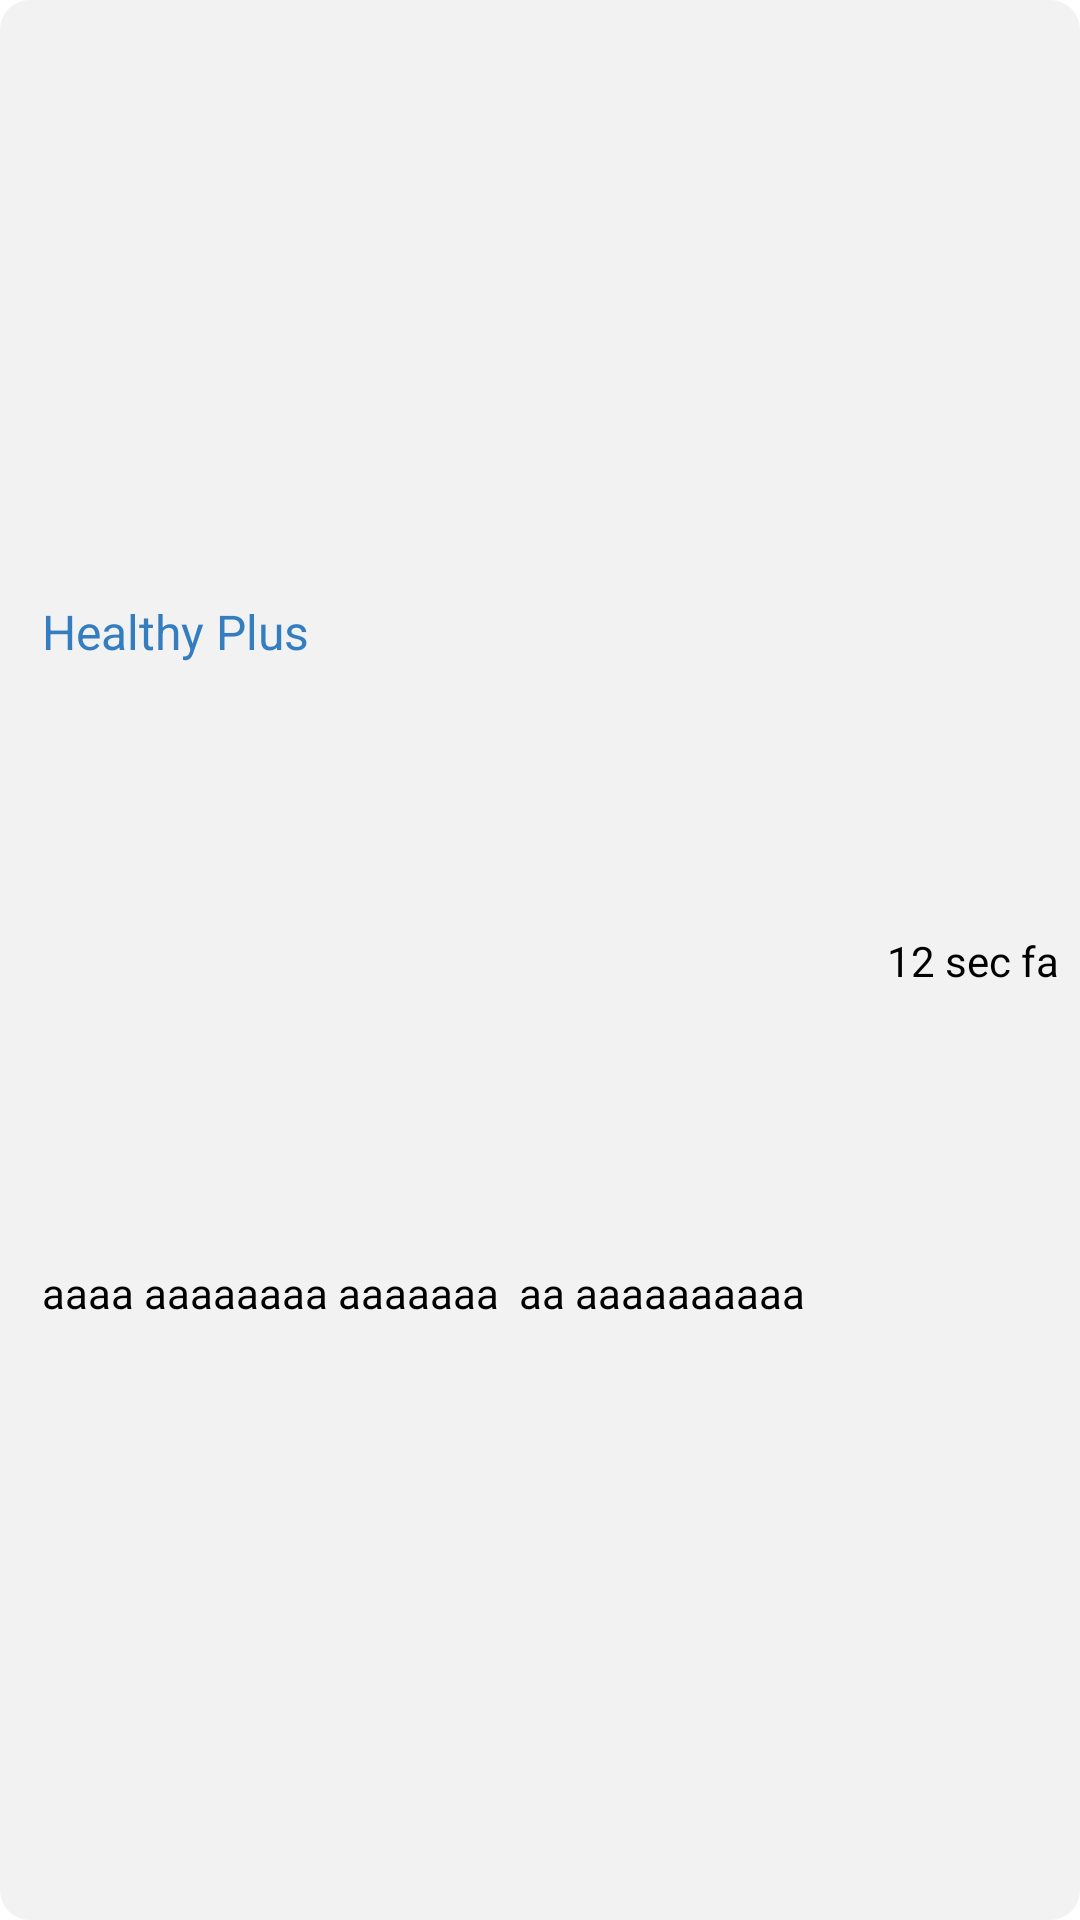

Here is an Android app screen rendered from its layout file. Give the layout XML and the strings, colors and styles it references.
<!-- AndroidManifest.xml: application theme Theme.HealthyPlus -->
<!-- res/layout/main_notification_item.xml -->
<?xml version="1.0" encoding="utf-8"?>
<androidx.constraintlayout.widget.ConstraintLayout xmlns:android="http://schemas.android.com/apk/res/android"    xmlns:app="http://schemas.android.com/apk/res-auto"    android:layout_width="match_parent"    android:layout_height="wrap_content"    android:layout_marginStart="@dimen/marginStandard"    android:layout_marginEnd="@dimen/marginStandard"    android:layout_marginBottom="@dimen/marginStandard"    android:background="@drawable/background"    android:backgroundTint="@color/bg_grey">    <TextView        android:id="@+id/notificationTitle"        style="@style/notificationTitle"        android:layout_width="wrap_content"        android:layout_height="wrap_content"        android:layout_marginStart="@dimen/marginStandard"        android:layout_marginTop="@dimen/marginSmall"        android:layout_marginBottom="@dimen/marginSmall"        android:text="@string/app_name"        app:layout_constraintBottom_toTopOf="@id/notification"        app:layout_constraintStart_toStartOf="parent"        app:layout_constraintTop_toTopOf="parent" />    <TextView        android:id="@+id/notification"        style="@style/notificationDescription"        android:layout_width="wrap_content"        android:layout_height="wrap_content"        android:layout_marginStart="@dimen/marginStandard"        android:layout_marginBottom="@dimen/marginSmall"        android:text="aaaa aaaaaaaa aaaaaaa  aa aaaaaaaaaa"        app:layout_constraintBottom_toBottomOf="parent"        app:layout_constraintStart_toStartOf="parent"        app:layout_constraintTop_toBottomOf="@id/notificationTitle" />    <TextView        android:id="@+id/timepassed"        style="@style/notificationTime"        android:layout_width="wrap_content"        android:layout_height="wrap_content"        android:layout_margin="@dimen/marginSmall"        android:text="12 sec fa"        app:layout_constraintBottom_toBottomOf="parent"        app:layout_constraintEnd_toEndOf="parent"        app:layout_constraintTop_toTopOf="parent" /></androidx.constraintlayout.widget.ConstraintLayout>
<!-- resources referenced by this layout -->
<resources>
  <color name="bg_grey">#F2F2F2</color>
  <dimen name="marginSmall">7dp</dimen>
  <dimen name="marginStandard">14dp</dimen>
  <!-- drawable background (drawable) -->
  <?xml version="1.0" encoding="utf-8"?>
  <shape xmlns:android="http://schemas.android.com/apk/res/android"
      android:shape="rectangle" >
      <solid android:color = "@color/white" />
      <corners android:radius="@dimen/radius" />
  </shape>
  <string name="app_name">Healthy Plus</string>
  <style name="notificationDescription">
          <item name="android:textSize">@dimen/notDescText</item>
          <item name="android:textColor">@color/black</item>
          <item name="android:gravity">start</item>
          <item name="android:textStyle">normal</item>
      </style>
  <style name="notificationTime">
          <item name="android:textSize">@dimen/noTimeText</item>
          <item name="android:textColor">@color/black</item>
          <item name="android:gravity">end</item>
          <item name="android:textStyle">normal</item>
      </style>
  <style name="notificationTitle">
          <item name="android:textSize">@dimen/notTitleText</item>
          <item name="android:textColor">@color/main</item>
          <item name="android:gravity">start</item>
          <item name="android:textStyle">normal</item>
      </style>
  <style name="Theme.HealthyPlus" parent="Theme.MaterialComponents.DayNight.NoActionBar">
          
          <item name="colorPrimary">@color/main</item>
          <item name="colorPrimaryVariant">@color/main</item>
          <item name="colorOnPrimary">@color/white</item>
          
          <item name="colorSecondary">@color/main_mealplanner</item>
          <item name="colorSecondaryVariant">@color/main_fitnesstracker</item>
          <item name="colorOnSecondary">@color/black</item>
          
          <item name="android:statusBarColor" tools:targetApi="l">?attr/colorPrimaryVariant</item>
          
          <item name="fontFamily">@font/ubuntu_regular</item>
      </style>
  <color name="white">#FFFFFFFF</color>
  <dimen name="radius">10dp</dimen>
  <dimen name="notDescText">14sp</dimen>
  <color name="black">#FF000000</color>
  <dimen name="noTimeText">14sp</dimen>
  <dimen name="notTitleText">16sp</dimen>
  <color name="main">#347EBF</color>
  <color name="main_mealplanner">#455D8C</color>
  <color name="main_fitnesstracker">#57C6F2</color>
</resources>
